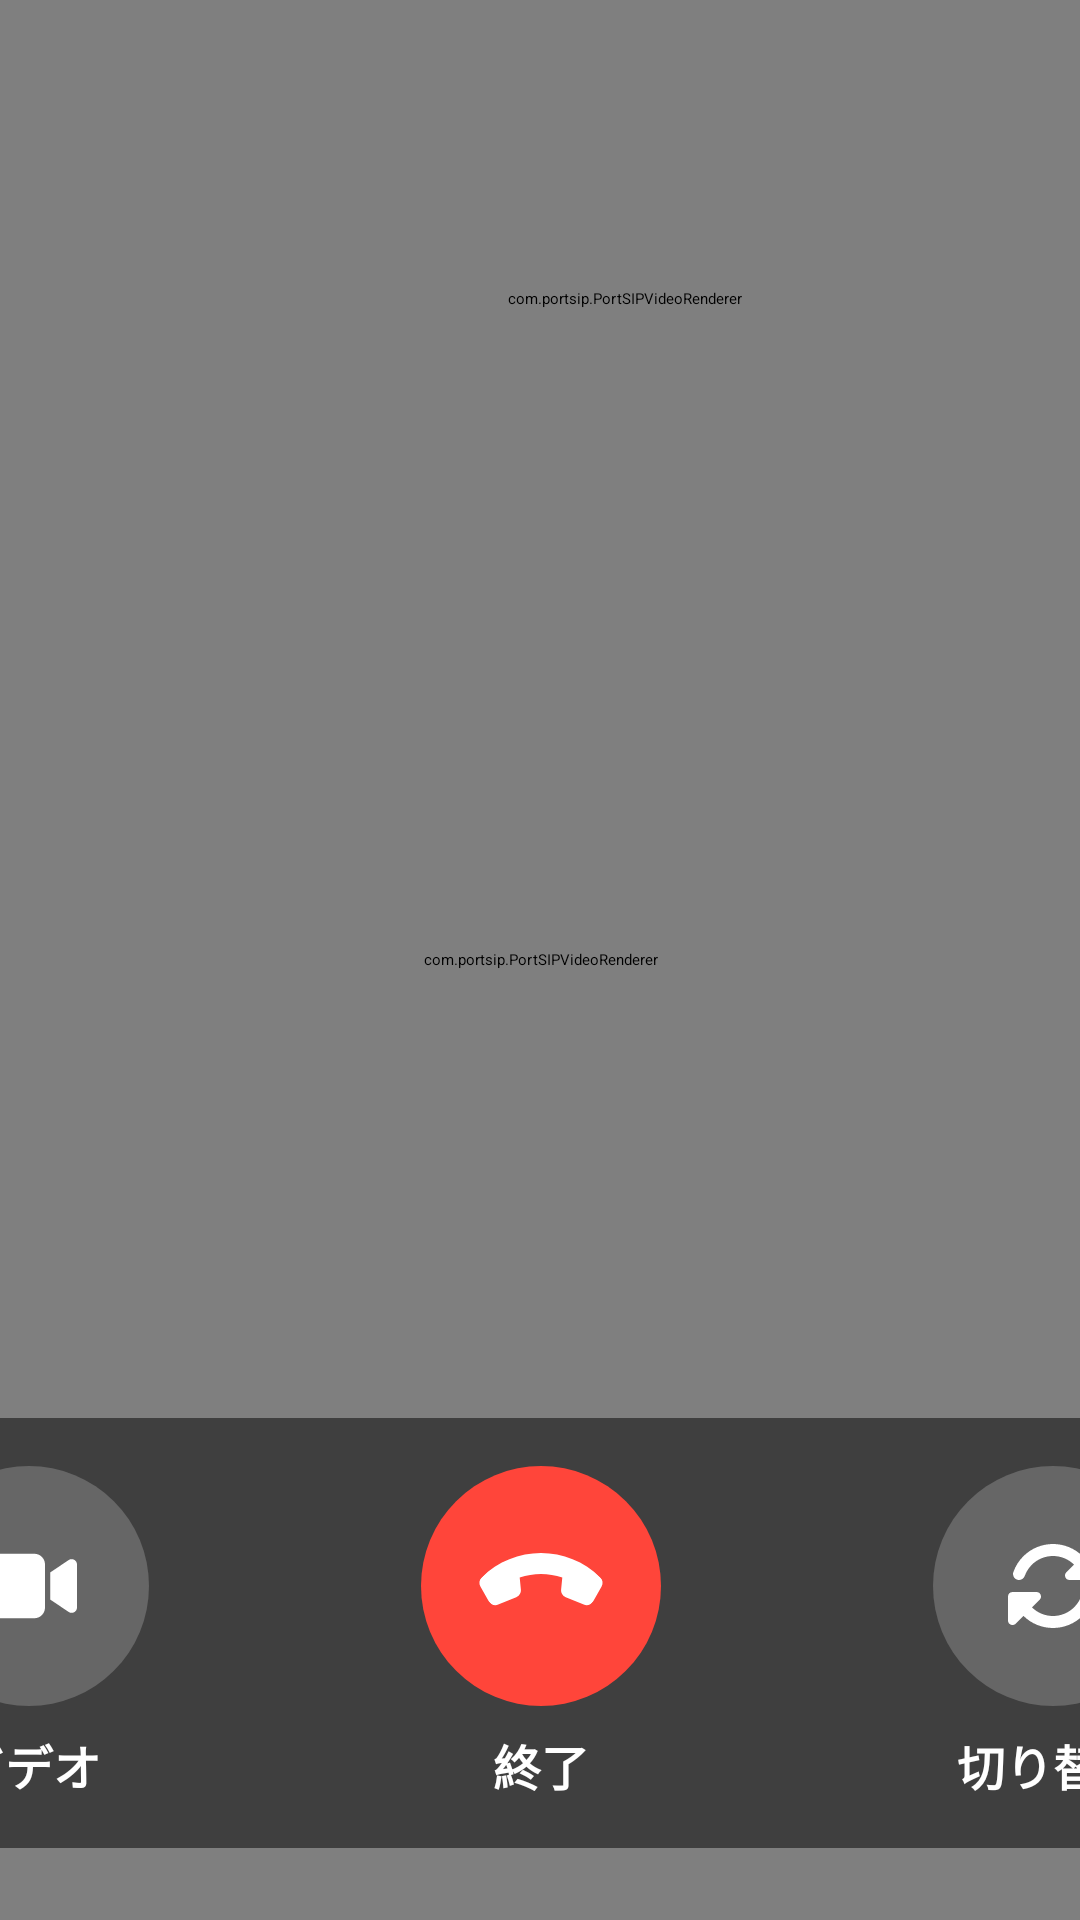

This screen was rendered from an Android layout file. Write that file and the resources it references.
<!-- AndroidManifest.xml: application theme Theme.InnTouchApp -->
<!-- res/layout/activity_video_call.xml -->
<?xml version="1.0" encoding="utf-8"?>
<androidx.constraintlayout.widget.ConstraintLayout xmlns:android="http://schemas.android.com/apk/res/android"
    xmlns:app="http://schemas.android.com/apk/res-auto"
    xmlns:tools="http://schemas.android.com/tools"
    android:id="@+id/main"
    android:layout_width="match_parent"
    android:layout_height="match_parent"
    tools:context=".ui.activity.VideoCallActivity">

    <com.portsip.PortSIPVideoRenderer
        android:id="@+id/remote_video_view"
        android:layout_width="0dp"
        android:layout_height="0dp"
        app:layout_constraintBottom_toBottomOf="parent"
        app:layout_constraintEnd_toEndOf="parent"
        app:layout_constraintStart_toStartOf="parent"
        app:layout_constraintTop_toTopOf="parent" />

    <com.portsip.PortSIPVideoRenderer
        android:id="@+id/local_video_view"
        android:layout_width="240dp"
        android:layout_height="135dp"
        android:layout_marginTop="32dp"
        android:layout_marginEnd="32dp"
        app:layout_constraintEnd_toEndOf="parent"
        app:layout_constraintTop_toTopOf="parent" />

    <androidx.constraintlayout.widget.ConstraintLayout
        android:layout_width="512dp"
        android:layout_height="wrap_content"
        android:layout_marginBottom="24dp"
        android:background="#80000000"
        android:paddingTop="16dp"
        android:paddingBottom="16dp"
        app:layout_constraintBottom_toBottomOf="parent"
        app:layout_constraintEnd_toEndOf="parent"
        app:layout_constraintStart_toStartOf="parent">

        <LinearLayout
            android:id="@+id/buttonGroupCamera"
            android:layout_width="0dp"
            android:layout_height="wrap_content"
            android:gravity="center_horizontal"
            android:orientation="vertical"
            app:layout_constraintBottom_toBottomOf="parent"
            app:layout_constraintEnd_toStartOf="@+id/buttonGroupEnd"
            app:layout_constraintHorizontal_chainStyle="spread"
            app:layout_constraintHorizontal_weight="1"
            app:layout_constraintStart_toStartOf="parent"
            app:layout_constraintTop_toTopOf="parent">

            <ImageButton
                android:id="@+id/buttonCamera"
                android:layout_width="80dp"
                android:layout_height="80dp"
                android:layout_marginBottom="8dp"
                android:background="@android:color/transparent"
                android:contentDescription="ビデオ"
                android:padding="12dp"
                android:scaleType="center"
                android:src="@drawable/ic_call_video_on" />

            <TextView
                android:id="@+id/labelCamera"
                android:layout_width="wrap_content"
                android:layout_height="wrap_content"
                android:text="ビデオ"
                android:textAlignment="center"
                android:textColor="@android:color/white"
                android:textSize="16sp"
                android:textStyle="bold" />
        </LinearLayout>

        <LinearLayout
            android:id="@+id/buttonGroupEnd"
            android:layout_width="0dp"
            android:layout_height="wrap_content"
            android:gravity="center_horizontal"
            android:orientation="vertical"
            app:layout_constraintBottom_toBottomOf="parent"
            app:layout_constraintEnd_toStartOf="@+id/buttonGroupSwitch"
            app:layout_constraintHorizontal_weight="1"
            app:layout_constraintStart_toEndOf="@+id/buttonGroupCamera"
            app:layout_constraintTop_toTopOf="parent">

            <ImageButton
                android:id="@+id/buttonEnd"
                android:layout_width="80dp"
                android:layout_height="80dp"
                android:layout_marginBottom="8dp"
                android:background="@android:color/transparent"
                android:scaleType="center"
                android:src="@drawable/ic_call_end" />

            <TextView
                android:id="@+id/labelEnd"
                android:layout_width="wrap_content"
                android:layout_height="wrap_content"
                android:text="終了"
                android:textAlignment="center"
                android:textColor="@android:color/white"
                android:textSize="16sp"
                android:textStyle="bold" />
        </LinearLayout>

        <LinearLayout
            android:id="@+id/buttonGroupSwitch"
            android:layout_width="0dp"
            android:layout_height="wrap_content"
            android:gravity="center_horizontal"
            android:orientation="vertical"
            app:layout_constraintBottom_toBottomOf="parent"
            app:layout_constraintEnd_toEndOf="parent"
            app:layout_constraintHorizontal_weight="1"
            app:layout_constraintStart_toEndOf="@+id/buttonGroupEnd"
            app:layout_constraintTop_toTopOf="parent">

            <ImageButton
                android:id="@+id/buttonSwitch"
                android:layout_width="80dp"
                android:layout_height="80dp"
                android:layout_marginBottom="8dp"
                android:background="@android:color/transparent"
                android:contentDescription="切り替え"
                android:padding="12dp"
                android:scaleType="center"
                android:src="@drawable/ic_call_switch" />

            <TextView
                android:id="@+id/labelSwitch"
                android:layout_width="wrap_content"
                android:layout_height="wrap_content"
                android:text="切り替え"
                android:textAlignment="center"
                android:textColor="@android:color/white"
                android:textSize="16sp"
                android:textStyle="bold" />
        </LinearLayout>

    </androidx.constraintlayout.widget.ConstraintLayout>

</androidx.constraintlayout.widget.ConstraintLayout>
<!-- resources referenced by this layout -->
<resources>
  <!-- drawable ic_call_end (drawable) -->
  <vector xmlns:android="http://schemas.android.com/apk/res/android"
      android:width="80dp"
      android:height="80dp"
      android:viewportWidth="120"
      android:viewportHeight="120">
    <path
        android:pathData="M60,0L60,0A60,60 0,0 1,120 60L120,60A60,60 0,0 1,60 120L60,120A60,60 0,0 1,0 60L0,60A60,60 0,0 1,60 0z"
        android:fillColor="#FF453A"/>
    <group>
      <clip-path
          android:pathData="M93.94,60l-33.94,33.94l-33.94,-33.94l33.94,-33.94z"/>
      <path
          android:pathData="M81.38,69.3C83.12,70.02 85.12,69.33 86.06,67.7L90.3,60.27C91.14,58.8 90.89,56.95 89.7,55.76C73.3,39.36 46.7,39.36 30.3,55.76C29.11,56.95 28.86,58.8 29.7,60.27L33.94,67.7C34.88,69.33 36.88,70.02 38.62,69.3L47.64,65.59C49.17,64.96 50.11,63.39 49.94,61.75L49.35,55.8C56.22,53.34 63.78,53.34 70.65,55.8L70.06,61.74C69.89,63.39 70.83,64.95 72.36,65.58L81.37,69.29L81.38,69.3Z"
          android:fillColor="#ffffff"/>
    </group>
  </vector>
  <!-- drawable ic_call_switch (drawable) -->
  <vector xmlns:android="http://schemas.android.com/apk/res/android"
      android:width="80dp"
      android:height="80dp"
      android:viewportWidth="120"
      android:viewportHeight="120">
    <path
        android:pathData="M60,0L60,0A60,60 0,0 1,120 60L120,60A60,60 0,0 1,60 120L60,120A60,60 0,0 1,0 60L0,60A60,60 0,0 1,60 0z"
        android:fillColor="#666666"/>
    <path
        android:pathData="M49.4,49.4C47.76,51.04 46.58,52.96 45.85,55C45.3,56.57 43.58,57.38 42.03,56.83C40.47,56.28 39.65,54.56 40.2,53.01C41.21,50.13 42.86,47.44 45.15,45.15C53.33,36.97 66.55,36.95 74.76,45.06L78.66,41.16C79.3,40.51 80.27,40.32 81.11,40.67C81.96,41.02 82.5,41.84 82.5,42.75V54.75C82.5,56 81.5,57 80.25,57H79.46H68.25C67.34,57 66.52,56.46 66.17,55.61C65.82,54.77 66.01,53.8 66.66,53.16L70.51,49.3C64.64,43.54 55.22,43.57 49.39,49.4H49.4ZM37.5,65.25C37.5,64 38.5,63 39.75,63H40.46H40.53H51.75C52.66,63 53.48,63.54 53.83,64.39C54.18,65.23 53.99,66.2 53.34,66.84L49.49,70.7C55.36,76.46 64.78,76.43 70.61,70.6C72.25,68.96 73.43,67.04 74.16,65C74.71,63.43 76.43,62.62 77.98,63.17C79.54,63.72 80.36,65.44 79.81,66.99C78.8,69.86 77.15,72.55 74.85,74.85C66.68,83.02 53.45,83.05 45.24,74.94L41.34,78.84C40.7,79.49 39.73,79.68 38.89,79.33C38.04,78.98 37.5,78.16 37.5,77.25V66.04V65.97V65.26V65.25Z"
        android:fillColor="#ffffff"/>
  </vector>
  <!-- drawable ic_call_video_on (drawable) -->
  <vector xmlns:android="http://schemas.android.com/apk/res/android"
      android:width="80dp"
      android:height="80dp"
      android:viewportWidth="120"
      android:viewportHeight="120">
    <path
        android:pathData="M60,0L60,0A60,60 0,0 1,120 60L120,60A60,60 0,0 1,60 120L60,120A60,60 0,0 1,0 60L0,60A60,60 0,0 1,60 0z"
        android:fillColor="#666666"/>
    <path
        android:pathData="M36,49.25C36,46.29 38.39,43.88 41.33,43.88H62.67C65.61,43.88 68,46.29 68,49.25V70.75C68,73.71 65.61,76.13 62.67,76.13H41.33C38.39,76.13 36,73.71 36,70.75V49.25ZM82.59,46.88C83.46,47.35 84,48.26 84,49.25V70.75C84,71.74 83.46,72.65 82.59,73.12C81.72,73.59 80.68,73.54 79.85,72.98L71.85,67.61L70.67,66.81V65.38V54.63V53.19L71.85,52.39L79.85,47.02C80.67,46.47 81.72,46.41 82.59,46.88Z"
        android:fillColor="#ffffff"/>
  </vector>
</resources>
